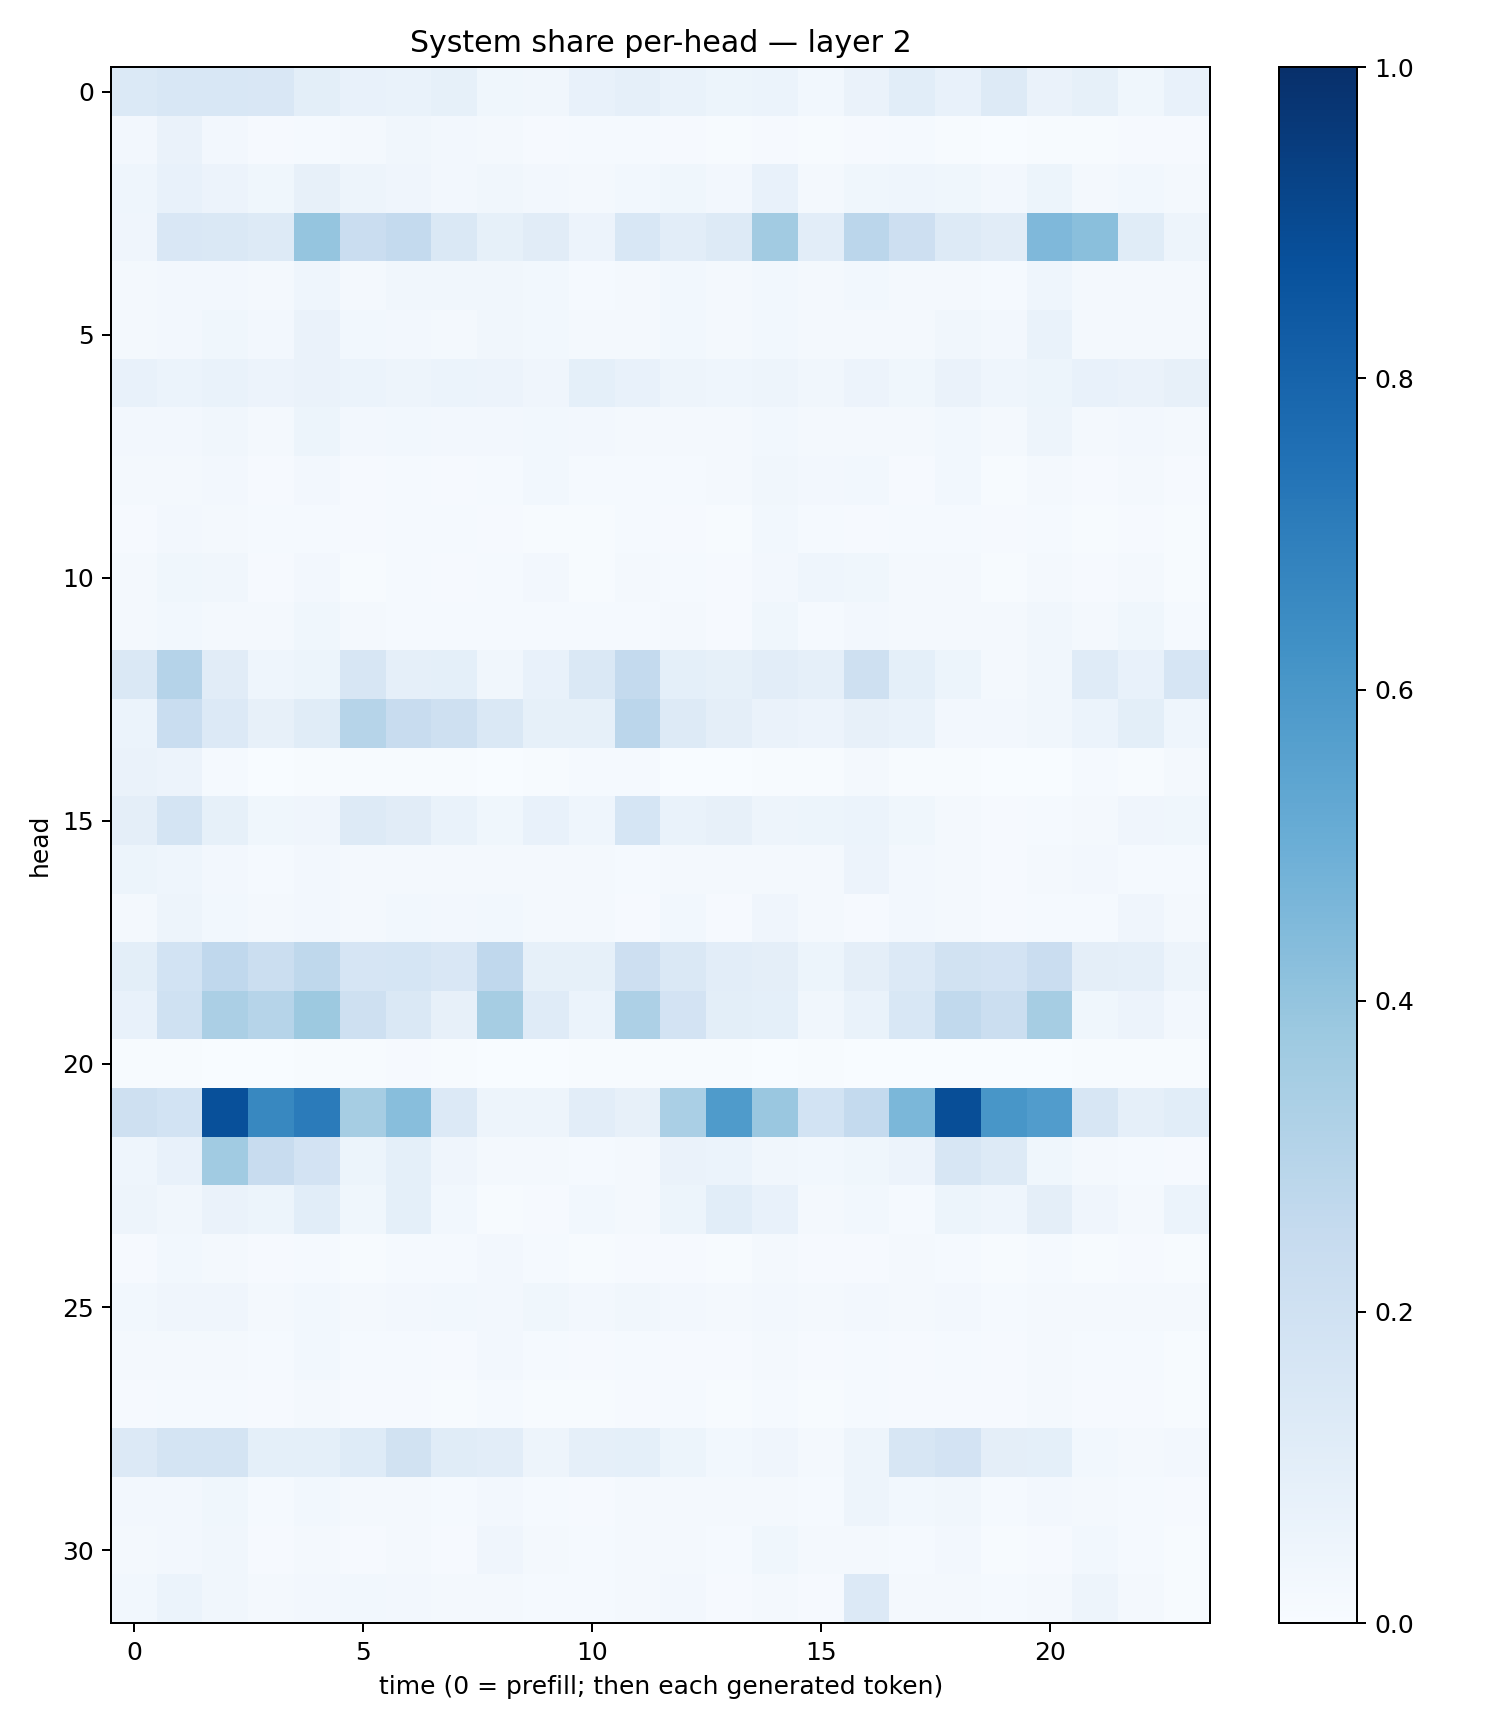

The data file committed next to this chart (first rows):
0.13764463, 0.15484294, 0.15458937, 0.15035982, 0.099368855, 0.070871636, 0.06957401, 0.08418416, 0.037099756, 0.034601707, 0.07774003, 0.08971172, 0.07008628, 0.053603683, 0.059701987, 0.028506229, 0.06582853, 0.108013816, 0.0738745, 0.13018057, 0.06626217, 0.083845645, 0.03802654, 0.072511815
0.02346, 0.06614, 0.02595, 0.009508, 0.01387, 0.01929, 0.03206, 0.02466, 0.01857, 0.009927, 0.01474, 0.01507, 0.01166, 0.005136, 0.00887, 0.005915, 0.00998, 0.01286, 0.006817, 0.003736, 0.005538, 0.007234, 0.01034, 0.008512
0.04498, 0.0755, 0.05686, 0.0355, 0.07817, 0.04732, 0.04084, 0.02666, 0.03383, 0.02378, 0.0198, 0.02993, 0.03711, 0.02408, 0.07801, 0.02338, 0.03551, 0.04436, 0.03584, 0.02352, 0.05455, 0.02192, 0.028, 0.01678
0.04108, 0.1516, 0.1444, 0.1292, 0.3977, 0.2299, 0.2577, 0.1449, 0.08562, 0.1108, 0.0547, 0.1529, 0.1028, 0.1251, 0.3621, 0.1029, 0.2845, 0.2133, 0.1253, 0.1127, 0.4514, 0.4248, 0.1146, 0.04747
0.0199, 0.02547, 0.02724, 0.01712, 0.04332, 0.01995, 0.03183, 0.03473, 0.03167, 0.02813, 0.01438, 0.01949, 0.03032, 0.01688, 0.02882, 0.02016, 0.03085, 0.02297, 0.02145, 0.01506, 0.04457, 0.01718, 0.02038, 0.01809
0.02082, 0.02427, 0.03901, 0.02581, 0.06447, 0.02735, 0.02397, 0.01604, 0.03263, 0.02997, 0.02036, 0.02125, 0.03107, 0.01623, 0.02869, 0.01631, 0.01952, 0.01776, 0.03307, 0.025, 0.06794, 0.01797, 0.01703, 0.01782
0.07254, 0.05875, 0.06897, 0.05768, 0.06508, 0.06051, 0.04884, 0.06085, 0.05789, 0.0428, 0.09114, 0.07443, 0.04695, 0.04518, 0.04877, 0.03246, 0.05608, 0.03605, 0.06327, 0.04683, 0.05152, 0.07053, 0.06613, 0.08122
0.02576, 0.02401, 0.03389, 0.02203, 0.05231, 0.0257, 0.03038, 0.02561, 0.02699, 0.02849, 0.02356, 0.02154, 0.02225, 0.0192, 0.02924, 0.02164, 0.01978, 0.01853, 0.03018, 0.01925, 0.04853, 0.01886, 0.02363, 0.02289
0.01572, 0.01574, 0.02648, 0.01037, 0.02349, 0.008582, 0.01513, 0.01112, 0.01429, 0.02789, 0.01293, 0.0125, 0.01233, 0.01587, 0.03451, 0.02466, 0.0294, 0.01152, 0.02743, 0.007663, 0.02071, 0.008381, 0.01601, 0.009836
0.01026, 0.02418, 0.02063, 0.01221, 0.01552, 0.01015, 0.01446, 0.01405, 0.01109, 0.007773, 0.007626, 0.01382, 0.009942, 0.006588, 0.02955, 0.01267, 0.00986, 0.01236, 0.01267, 0.008707, 0.01261, 0.007674, 0.009352, 0.00569
0.01823, 0.03622, 0.03255, 0.009248, 0.02574, 0.007788, 0.01358, 0.01155, 0.01399, 0.02397, 0.005829, 0.01676, 0.01397, 0.0113, 0.02644, 0.04497, 0.03791, 0.02071, 0.0206, 0.006986, 0.01623, 0.007898, 0.02246, 0.005058
0.02064, 0.02738, 0.02159, 0.02198, 0.03718, 0.01702, 0.0143, 0.01187, 0.01201, 0.01335, 0.01321, 0.01425, 0.02242, 0.01136, 0.03591, 0.0119, 0.02555, 0.01749, 0.01754, 0.02237, 0.03271, 0.01693, 0.03524, 0.01279
0.1471, 0.3045, 0.1122, 0.04586, 0.05423, 0.1603, 0.08841, 0.08989, 0.03366, 0.07288, 0.1417, 0.2556, 0.0918, 0.08503, 0.1051, 0.08688, 0.2046, 0.09048, 0.0515, 0.02092, 0.03139, 0.1183, 0.07686, 0.1645
0.05953, 0.2317, 0.1339, 0.08058, 0.1133, 0.2987, 0.2409, 0.2104, 0.1458, 0.08448, 0.08276, 0.2824, 0.1272, 0.09479, 0.06328, 0.05661, 0.0799, 0.06846, 0.02597, 0.02502, 0.03469, 0.06018, 0.09999, 0.04359
0.06435, 0.05485, 0.01301, 0.002998, 0.00477, 0.004757, 0.004257, 0.003913, 0.002034, 0.005519, 0.01404, 0.01325, 0.003176, 0.002327, 0.006621, 0.004273, 0.01957, 0.004804, 0.006358, 0.001705, 0.003197, 0.01292, 0.00512, 0.02263
0.09712, 0.1772, 0.08437, 0.03579, 0.04077, 0.1277, 0.1116, 0.06895, 0.0366, 0.07367, 0.04463, 0.1698, 0.06945, 0.0812, 0.04789, 0.05147, 0.05927, 0.03578, 0.01892, 0.009956, 0.01222, 0.02154, 0.04081, 0.03542
0.05223, 0.04524, 0.02362, 0.01181, 0.02591, 0.01641, 0.01762, 0.02223, 0.02297, 0.02178, 0.0197, 0.01526, 0.01625, 0.01598, 0.02232, 0.01895, 0.056, 0.02578, 0.01654, 0.01066, 0.01957, 0.02367, 0.01342, 0.01286
0.02104, 0.04845, 0.02769, 0.02279, 0.02484, 0.02103, 0.02735, 0.02493, 0.02925, 0.02304, 0.01875, 0.009429, 0.02872, 0.008251, 0.03995, 0.01627, 0.008897, 0.02347, 0.01628, 0.009743, 0.01303, 0.01449, 0.03917, 0.02009
0.1012, 0.1855, 0.2667, 0.2261, 0.2706, 0.167, 0.1681, 0.149, 0.2692, 0.08425, 0.08382, 0.2117, 0.1452, 0.1022, 0.09718, 0.05259, 0.09612, 0.1362, 0.1938, 0.1825, 0.2288, 0.09709, 0.08609, 0.04812
0.07528, 0.1993, 0.3351, 0.2988, 0.3781, 0.2091, 0.1427, 0.07924, 0.3498, 0.119, 0.05891, 0.3256, 0.182, 0.1015, 0.08987, 0.03298, 0.06986, 0.1552, 0.265, 0.2194, 0.3494, 0.0376, 0.05846, 0.02703
0.004063, 0.007251, 0.002478, 0.003123, 0.004494, 0.006387, 0.00785, 0.006477, 0.003342, 0.003554, 0.006057, 0.004714, 0.006422, 0.007517, 0.001668, 0.004071, 0.002807, 0.001736, 0.001448, 0.001767, 0.00245, 0.005684, 0.006988, 0.007613
0.208, 0.1843, 0.8765, 0.6636, 0.7084, 0.3484, 0.4277, 0.1354, 0.0476, 0.04703, 0.1037, 0.08055, 0.3375, 0.5831, 0.3839, 0.1844, 0.2546, 0.4608, 0.8839, 0.6047, 0.5747, 0.1602, 0.08816, 0.1055
0.04515, 0.07281, 0.364, 0.2382, 0.1803, 0.05409, 0.09337, 0.04037, 0.02334, 0.0177, 0.0142, 0.02317, 0.06267, 0.06047, 0.03484, 0.02753, 0.03832, 0.0578, 0.1585, 0.1298, 0.03564, 0.01973, 0.0141, 0.007987
0.04736, 0.03155, 0.06553, 0.05363, 0.1091, 0.03557, 0.09265, 0.02927, 0.005191, 0.008964, 0.02843, 0.021, 0.05276, 0.1086, 0.07222, 0.01755, 0.03042, 0.01432, 0.05116, 0.04353, 0.09391, 0.04246, 0.01601, 0.06164
0.01121, 0.02949, 0.0163, 0.008204, 0.01518, 0.005951, 0.01208, 0.01543, 0.02576, 0.01319, 0.007485, 0.01148, 0.0117, 0.007086, 0.01582, 0.00909, 0.01085, 0.01573, 0.01214, 0.007203, 0.01431, 0.007255, 0.008342, 0.006504
0.03106, 0.04246, 0.04066, 0.01928, 0.02944, 0.02076, 0.02515, 0.0274, 0.02564, 0.03688, 0.02628, 0.0345, 0.02489, 0.01784, 0.02381, 0.01929, 0.02568, 0.0173, 0.02716, 0.01412, 0.02149, 0.01806, 0.01867, 0.0157
0.02141, 0.02073, 0.01566, 0.01197, 0.02927, 0.0126, 0.01348, 0.00997, 0.02486, 0.0135, 0.01041, 0.01224, 0.0112, 0.008642, 0.01956, 0.01115, 0.0127, 0.008905, 0.01444, 0.009817, 0.02275, 0.01392, 0.01268, 0.007402
0.008422, 0.01425, 0.01481, 0.01015, 0.02078, 0.008385, 0.009388, 0.007152, 0.0139, 0.007446, 0.005232, 0.009344, 0.01205, 0.005192, 0.01214, 0.005877, 0.01459, 0.009819, 0.01166, 0.009643, 0.02016, 0.01158, 0.01039, 0.005444
0.135, 0.1752, 0.1793, 0.09181, 0.08991, 0.1224, 0.1897, 0.1166, 0.104, 0.04779, 0.0878, 0.09234, 0.05265, 0.02832, 0.03915, 0.01728, 0.05047, 0.1578, 0.182, 0.0969, 0.09264, 0.03048, 0.0187, 0.02374
0.02365, 0.02656, 0.0368, 0.01562, 0.02864, 0.01652, 0.01885, 0.01248, 0.02346, 0.0143, 0.01101, 0.023, 0.0174, 0.0176, 0.02261, 0.01443, 0.0503, 0.03067, 0.03494, 0.01332, 0.02654, 0.01915, 0.01516, 0.008313
0.02239, 0.02532, 0.03439, 0.01162, 0.01632, 0.008285, 0.01904, 0.01125, 0.04192, 0.02255, 0.01246, 0.0182, 0.01754, 0.01538, 0.0378, 0.0165, 0.02065, 0.01193, 0.02466, 0.007665, 0.009806, 0.02987, 0.01232, 0.007166
0.0304, 0.05901, 0.03329, 0.016, 0.0255, 0.02829, 0.02533, 0.02187, 0.02298, 0.01325, 0.01421, 0.02157, 0.02663, 0.008672, 0.01876, 0.008199, 0.1332, 0.01682, 0.01862, 0.01181, 0.01636, 0.04984, 0.02327, 0.007764
